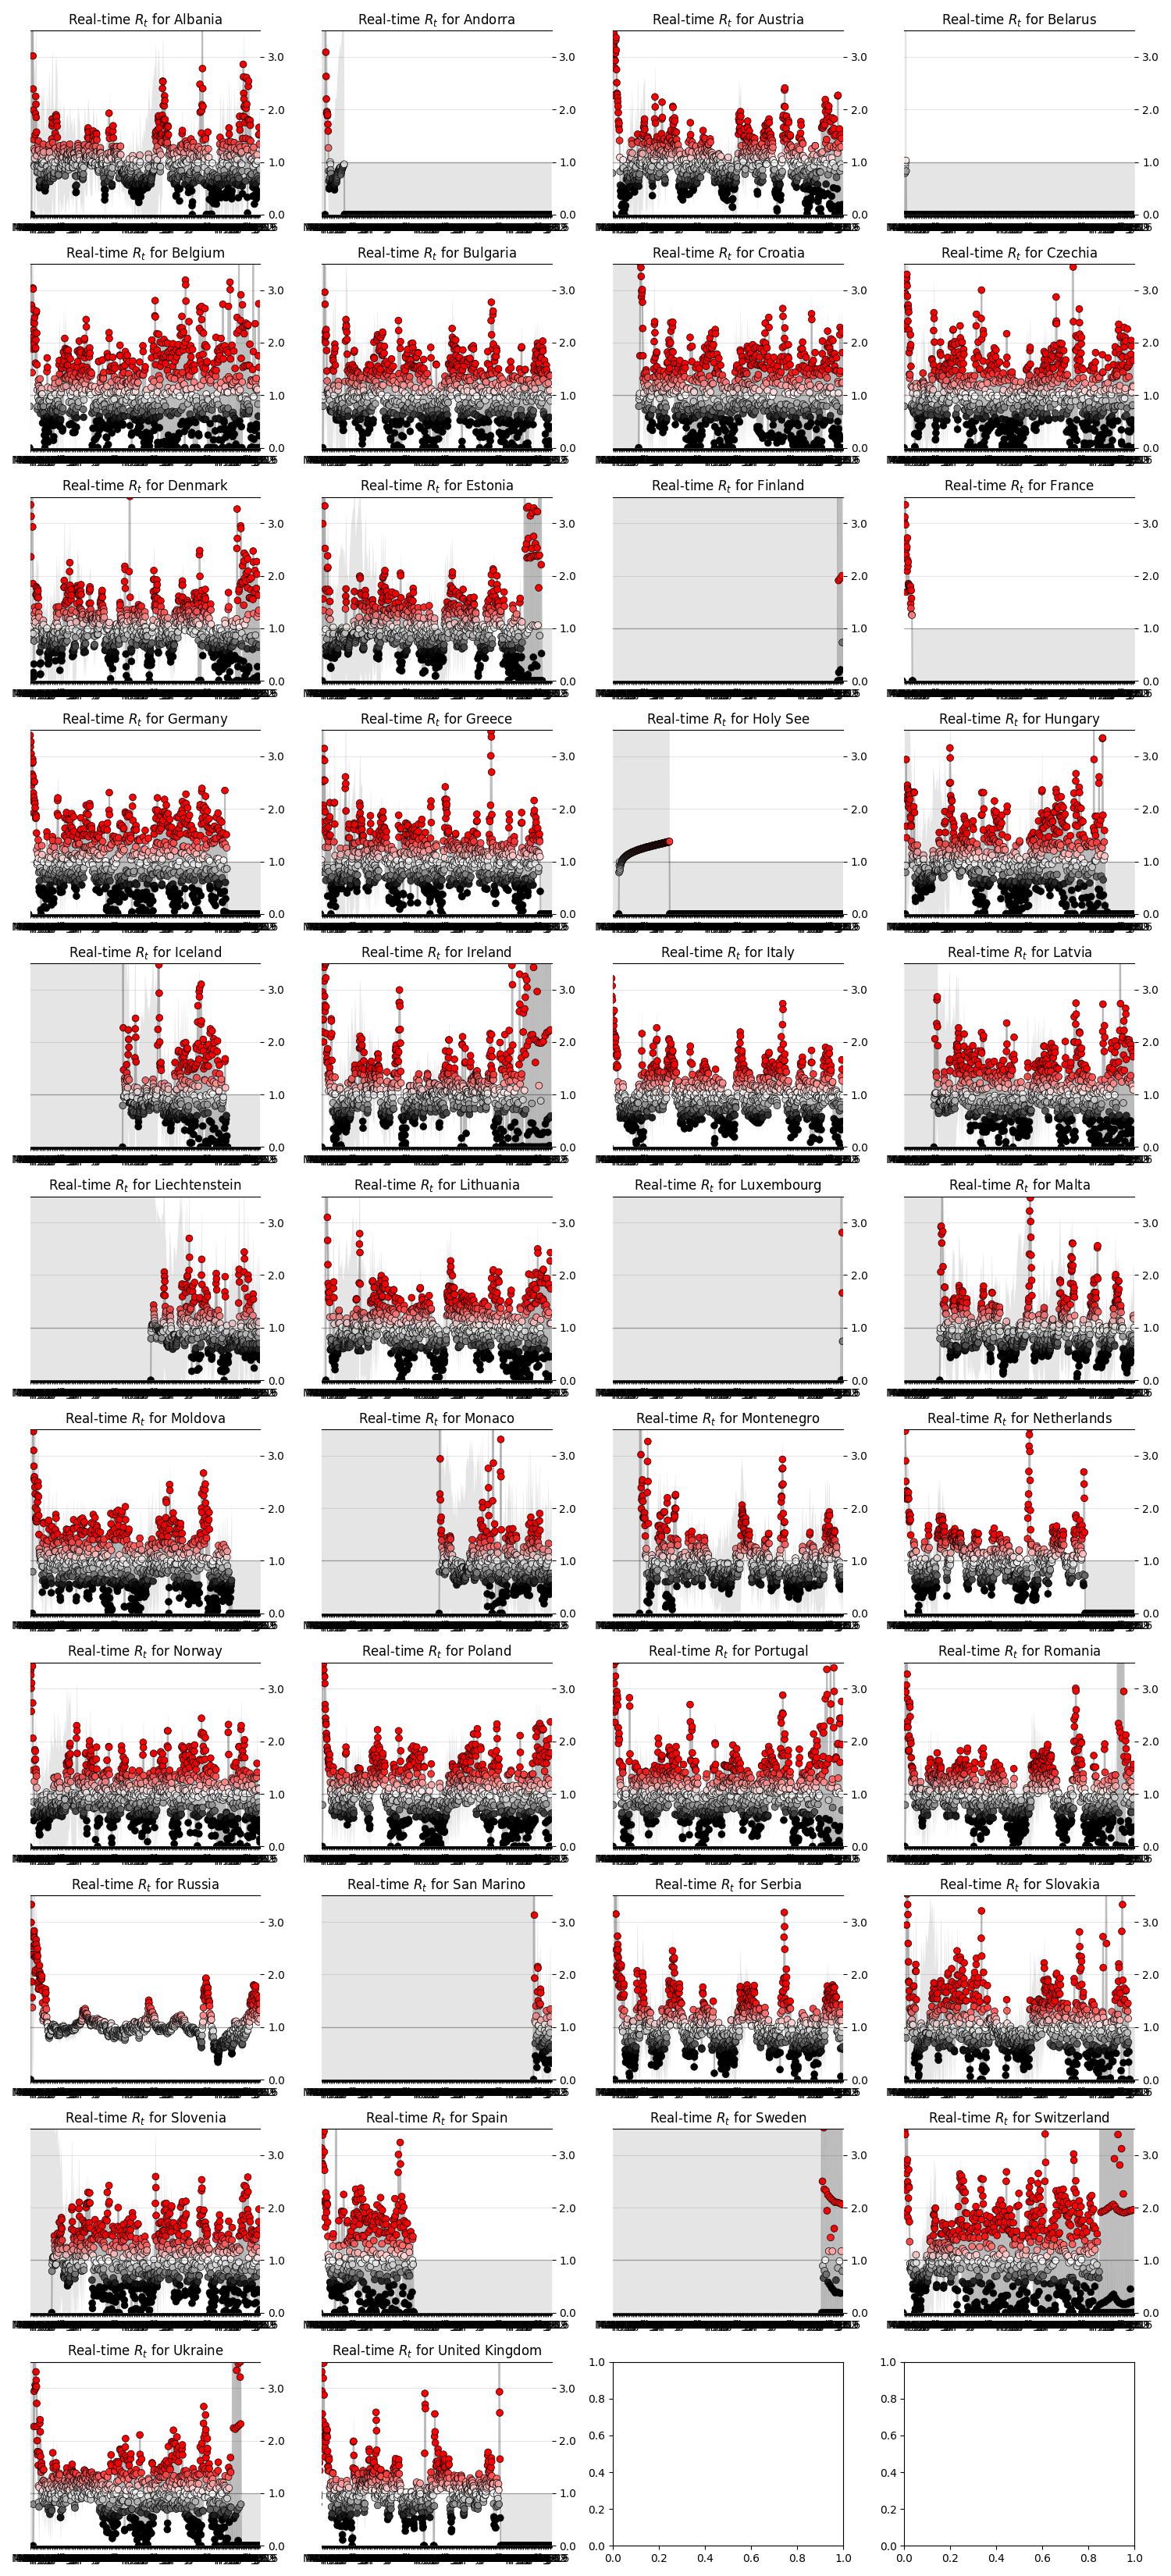

The file beside this chart, header and first rows:
state, date, ML, Low_90, High_90, Low_50, High_50
Albania, 2020-03-07, 0.0, 0.0, 10.81, 0.0, 6.01
Albania, 2020-03-08, 5.85, 0.23, 10.25, 3.04, 8.02
Albania, 2020-03-09, 4.57, 0.24, 8.22, 2.47, 6.19
Albania, 2020-03-10, 4.56, 0.77, 7.5, 2.87, 5.79
Albania, 2020-03-11, 3.57, 0.64, 6.01, 2.22, 4.56
Albania, 2020-03-12, 3.02, 0.49, 5.09, 1.87, 3.87
Albania, 2020-03-13, 2.39, 0.24, 4.21, 1.32, 3.09
Albania, 2020-03-14, 1.99, 0.09, 3.66, 1.1, 2.71
Albania, 2020-03-15, 1.43, 0.0, 3.12, 0.64, 2.08
Albania, 2020-03-16, 1.25, 0.0, 2.97, 0.52, 1.89
Albania, 2020-03-17, 0.94, 0.0, 2.7, 0.39, 1.62
Albania, 2020-03-18, 0.92, 0.0, 2.67, 0.32, 1.53
Albania, 2020-03-19, 1.07, 0.0, 2.81, 0.37, 1.65
Albania, 2020-03-20, 1.21, 0.0, 2.89, 0.54, 1.85
Albania, 2020-03-21, 1.52, 0.03, 3.1, 0.77, 2.15
Albania, 2020-03-22, 1.92, 0.25, 3.46, 1.09, 2.5
Albania, 2020-03-23, 2.25, 0.56, 3.75, 1.48, 2.83
Albania, 2020-03-24, 2.1, 0.5, 3.47, 1.4, 2.65
Albania, 2020-03-25, 1.85, 0.38, 3.15, 1.19, 2.37
Albania, 2020-03-26, 1.57, 0.24, 2.82, 0.89, 2.02
Albania, 2020-03-27, 1.12, 0.0, 2.28, 0.53, 1.57
Albania, 2020-03-28, 0.92, 0.0, 2.13, 0.36, 1.34
Albania, 2020-03-29, 0.8, 0.0, 2.03, 0.27, 1.2
Albania, 2020-03-30, 0.82, 0.0, 2.05, 0.33, 1.26
Albania, 2020-03-31, 0.92, 0.0, 2.15, 0.35, 1.33
Albania, 2020-04-01, 1.22, 0.05, 2.44, 0.65, 1.71
Albania, 2020-04-02, 1.33, 0.09, 2.52, 0.74, 1.81
Albania, 2020-04-03, 1.4, 0.18, 2.6, 0.82, 1.88
Albania, 2020-04-04, 1.23, 0.08, 2.36, 0.62, 1.64
Albania, 2020-04-05, 0.92, 0.0, 2.03, 0.4, 1.33
Albania, 2020-04-06, 0.65, 0.0, 1.79, 0.2, 1.02
Albania, 2020-04-07, 0.52, 0.0, 1.65, 0.12, 0.86
Albania, 2020-04-08, 0.51, 0.0, 1.63, 0.09, 0.82
Albania, 2020-04-09, 0.56, 0.0, 1.69, 0.13, 0.89
Albania, 2020-04-10, 0.64, 0.0, 1.82, 0.19, 1.01
Albania, 2020-04-11, 0.78, 0.0, 2.0, 0.25, 1.16
Albania, 2020-04-12, 0.89, 0.0, 2.13, 0.33, 1.3
Albania, 2020-04-13, 0.98, 0.0, 2.23, 0.4, 1.41
Albania, 2020-04-14, 1.16, 0.0, 2.38, 0.62, 1.68
Albania, 2020-04-15, 1.07, 0.0, 2.28, 0.51, 1.54
Albania, 2020-04-16, 1.0, 0.0, 2.21, 0.41, 1.42
Albania, 2020-04-17, 0.96, 0.0, 2.16, 0.37, 1.36
Albania, 2020-04-18, 1.02, 0.0, 2.22, 0.51, 1.51
Albania, 2020-04-19, 0.97, 0.0, 2.16, 0.45, 1.43
Albania, 2020-04-20, 1.14, 0.01, 2.3, 0.52, 1.55
Albania, 2020-04-21, 1.26, 0.07, 2.42, 0.68, 1.72
Albania, 2020-04-22, 1.34, 0.15, 2.51, 0.73, 1.77
Albania, 2020-04-23, 1.19, 0.08, 2.31, 0.58, 1.58
Albania, 2020-04-24, 0.99, 0.0, 2.07, 0.46, 1.4
Albania, 2020-04-25, 0.77, 0.0, 1.89, 0.25, 1.12
Albania, 2020-04-26, 0.59, 0.0, 1.7, 0.11, 0.89
Albania, 2020-04-27, 0.55, 0.0, 1.66, 0.12, 0.87
Albania, 2020-04-28, 0.53, 0.0, 1.64, 0.08, 0.82
Albania, 2020-04-29, 0.45, 0.0, 1.56, 0.08, 0.77
Albania, 2020-04-30, 0.52, 0.0, 1.65, 0.07, 0.81
Albania, 2020-05-01, 0.55, 0.0, 1.72, 0.1, 0.87
Albania, 2020-05-02, 0.63, 0.0, 1.86, 0.21, 1.04
Albania, 2020-05-03, 0.69, 0.0, 1.96, 0.23, 1.11
Albania, 2020-05-04, 0.82, 0.0, 2.14, 0.27, 1.24
Albania, 2020-05-05, 0.93, 0.0, 2.28, 0.37, 1.4
... 32,587 more rows
